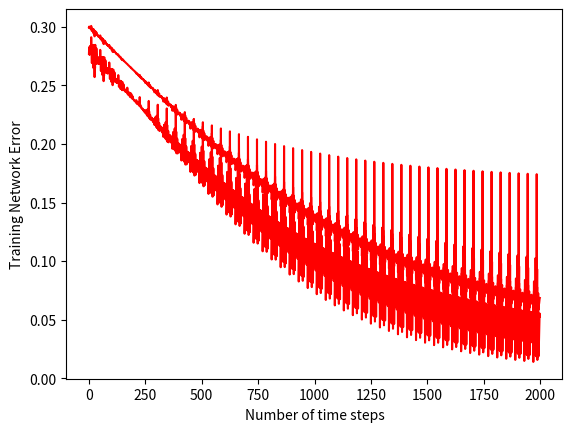

Here is the Python script that generated this plot:
# code by William Russell

import numpy as np
import matplotlib.pyplot as plt

# create a multi-layer perceptron algorithm

class MultiLayerPerceptron():

  # initialise the class
  def __init__(self, dataset, n_inputs=2, n_hidden_neurons=[2], n_outputs=2, eta=0.01, n_iter=10, sigmoid=True):
    X = dataset
    self.n_inputs = n_inputs
    self.n_hidden_neurons = n_hidden_neurons
    self.n_outputs = n_outputs
    self.eta = eta
    self.n_iter = n_iter
    self.sigmoid = sigmoid
    self.acFunc1 = self.sigmoid_function
    self.acFunc2 = self.tanh_function
    self.n_features = X.shape[1]

  # define the sigmoid activation function 
  def sigmoid_function(self, V):
    return 1/(1 + np.exp(-V))

  # define the hyperbolic tangent activation function 
  def tanh_function(self, V):
    return 2/(1 + np.exp(-2 * V)) -1

  # define the forward pass function
  def predict(self, X, weights, bias):

    # will pass the values V through the tan function if sigmoid is false
    if self.sigmoid == False:
      V = np.inner(weights, X) + bias
      Y = self.acFunc2(V)

    # will pass the values V through the sigmoid function if sigmoid is true
    elif self.sigmoid == True:
      V = np.inner(weights, X) + bias
      Y = self.acFunc1(V)

    return Y

  # define the neuron error function
  def neuron_error(self, desired_target, actual_output):
    errors = 1/2 * ((desired_target - actual_output) ** 2)
    return errors

  # define the network error function
  def network_error(self, errors):
    network_errors = errors.sum()
    return network_errors

  # define delta function for backpropagation of the output layer
  def delta_output(self, target, output):
    delta = (-(target - output)) * (output * (1 - output))
    return delta

  # define the fit function
  def forward_pass(self, X, weights):

    # first weights = (number_features x number_hidden_neurons)
    W1 = np.array([[weights[0:4]]]).reshape(self.n_features, self.n_hidden_neurons[0]) # for all i = 1,2,...,d

    # first fixed bias
    B1 = 0.35

    # output of hidden neurons
    H = self.predict(X, W1, B1).reshape(1,self.n_hidden_neurons[0])

    # second weights = (number_hidden_neurons x number_outputs)
    W2 = np.array([[weights[4:8]]]).reshape(self.n_hidden_neurons[0], self.n_outputs)

    # second fixed bias
    B2 = 0.6

    # output values of neurons in output layer
    O = self.predict(H, W2, B2).reshape(1, self.n_outputs)
    
    # desired outputs
    D = np.array([[0],[1]]).reshape(1, self.n_outputs)

    # individual errors of the neurons
    neuron_error = self.neuron_error(D,O)

    # total error of the network
    total_error = self.network_error(neuron_error)


    return D, O, H, W1, W2, total_error, neuron_error


  # define the backward pass function for backpropagation
  def backward_pass(self, X, D, O, H, W1, W2, total_error):

    ################# Output Layer #############################

    New_Weights_Output = []

    # iterate through the number of outputs to get the corresnponding delta
    # values for each output neuron
    for output_neuron in range(self.n_outputs):
      delta = self.delta_output(D[0][output_neuron], O[0][output_neuron])

      # iterate through the old weights to update the respective weight
      # using the equation W = W - eta * (dTotalError/dRespectiveWeight)  

      for index, weight in enumerate(W2[output_neuron]):
        update = self.eta * (delta * H[0][index])
        weight = weight - update
        New_Weights_Output.append(weight)


     ################# Hidden Layer #############################

    New_Weights_Hidden = []

    for hidden_neuron in range(self.n_hidden_neurons[0]):

      total_errors = 0

      # calculate the delta values from both output neurons and multiply it
      # by the previous values of the weights that connect the output neurons
      # to the hidden neurons (Ex W2)
      for output_neuron in range(self.n_outputs):

          delta = self.delta_output(D[0][output_neuron], O[0][output_neuron])
          error = delta * W2[output_neuron][hidden_neuron]
          total_errors += error
  
      # iterate through the weights that connect the input layers to the hidden layers and
      # update the weights using the equation W = W - eta * (dTotalError/dRespectiveWeight)  
      for index, weight in enumerate(W1[hidden_neuron]):

        # output of hidden layer
        output_hidden_layer = H[0][hidden_neuron] * (1 - H[0][hidden_neuron])

        # input values
        net_Input = X[index]

        update = self.eta * (total_errors * output_hidden_layer * net_Input)
        weight = weight - update
        New_Weights_Hidden.append(weight)

    # add both weight array together to get [W1,W2,...,W8]
    New_Weights = New_Weights_Hidden + New_Weights_Output

    return New_Weights

  # plot the network error of the algorithm
  def plot(self, X, network_errors):
    plt.plot(range(0,(len(X)*self.n_iter)), network_errors, color='red')
    plt.xlabel('Number of time steps')
    plt.ylabel('Training Network Error')
    plt.show()


  # define a fit function that will train the data
  def train(self, X):

    # initialise random weights, the number of weights:
    # Input Layer -> Hidden Layer: (number_inputs * number_hidden_neurons) weights
    # Hidden Layer -> Output Layer: (number_hidden_neurons * number_outputs) weights
    weights = np.random.normal(loc=0.2, scale=0.05, size=(1, (self.n_inputs * self.n_hidden_neurons[0])+(self.n_hidden_neurons[0]*self.n_outputs)))[0]

    network_error = []

    for epoch in range(self.n_iter):
      #print(f"Epoch {epoch + 1}\n\n\n")

      # optimise the weights through backpropagation by iterating through the dataset
      for training_network in X:

        forward_propagate = self.forward_pass(training_network, weights)
        #print(f"first weights:\n {forward_propagate[3]}\n")  # first weights [[W1,W2],[W3,W4]]
        #print(f"second weights:\n {forward_propagate[4]}\n") # second weights [[W5,W6],[W7,W8]]
        #print(f"Desired Neuron Outputs:\n {forward_propagate[0]}\n") # desired target [O1 Target, O2 Target]
        #print(f"Hidden Neuron Outputs: {forward_propagate[2]}\n") # hidden layer values [H1 Output, H2 Output]
        #print(f"Actual Neuron Outputs:\n {forward_propagate[1]}\n") # output layer values [O1 Output, O2 Output]
        #print(f"Neural Error: {forward_propagate[6]}\n") # total error of the network
        #print(f"Total Network Error: {round(forward_propagate[5], 10)}\n") # total error of the network
        network_error.append(round(forward_propagate[5], 10))
        back_propagate = self.backward_pass(training_network, forward_propagate[0], forward_propagate[1], forward_propagate[2], forward_propagate[3], forward_propagate[4], forward_propagate[5])

        # print out the new weights of the training_network
        #for index, weight in enumerate(back_propagate):
        #  print(f"Weight {index + 1}: {weight}")

        weights = back_propagate
        #print("\n\n\n")

    # plot the graph
    self.plot(X, network_error)


# generate random dataset
np.random.seed(56)
X1 = np.random.multivariate_normal([0.05,0.3], [[0.01,0],[0,0.05]], 10)
X2 = np.random.multivariate_normal([0.4,0.4], [[0.1,0],[0,0.1]], 10)
X3 = np.random.multivariate_normal([0.15,0.15], [[0.1,0],[0,0.25]], 10)
X4 = np.random.multivariate_normal([0.2,0.15], [[0.03,0],[0,0.05]], 10)
X = np.concatenate((X1, X2, X3, X4))

MLP1 = MultiLayerPerceptron(dataset=X, n_inputs=2, n_hidden_neurons=[2], n_outputs=2, eta=0.01, n_iter=50, sigmoid=True)
MLP1.train(X)
print("\n\n\n")
MLP2 = MultiLayerPerceptron(dataset=X, n_inputs=2, n_hidden_neurons=[2], n_outputs=2, eta=0.01, n_iter=50, sigmoid=False)
MLP2.train(X)
